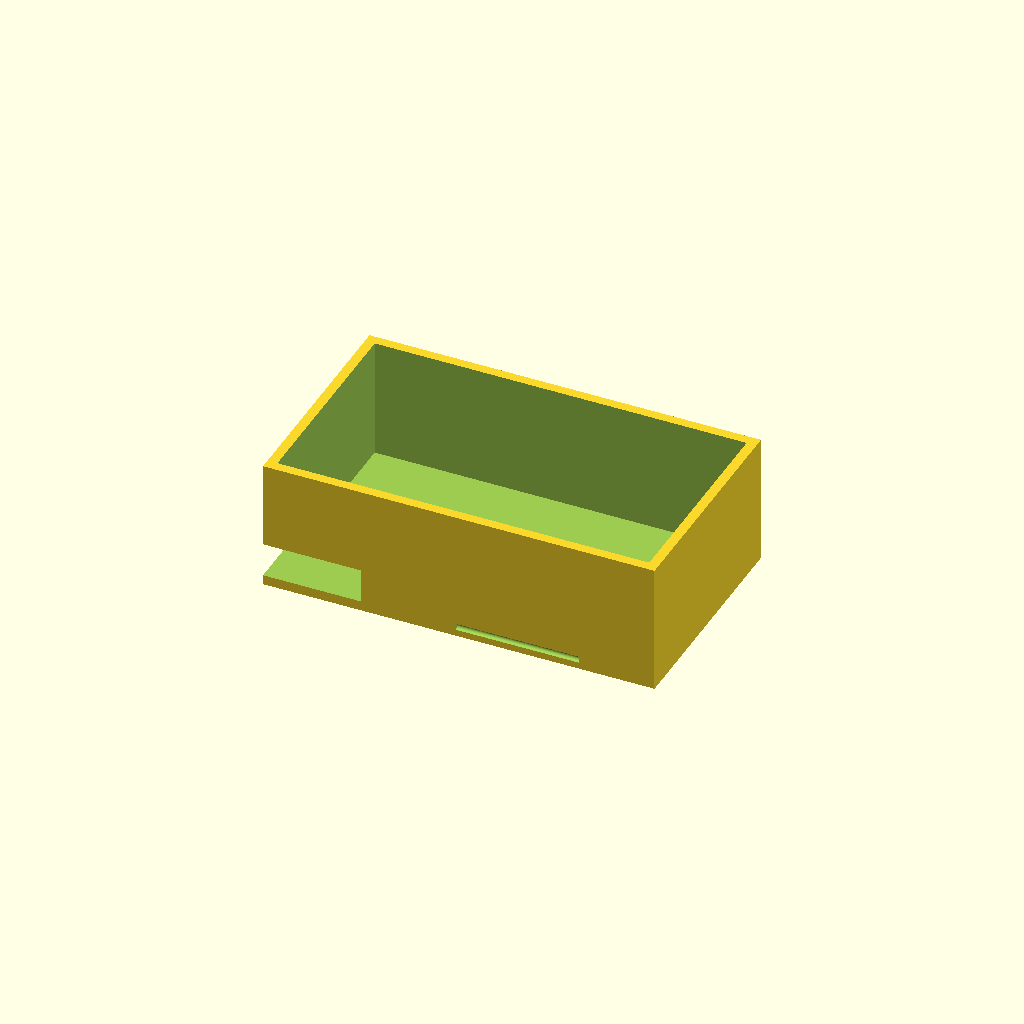
Cell 1: the model at its default parameters.
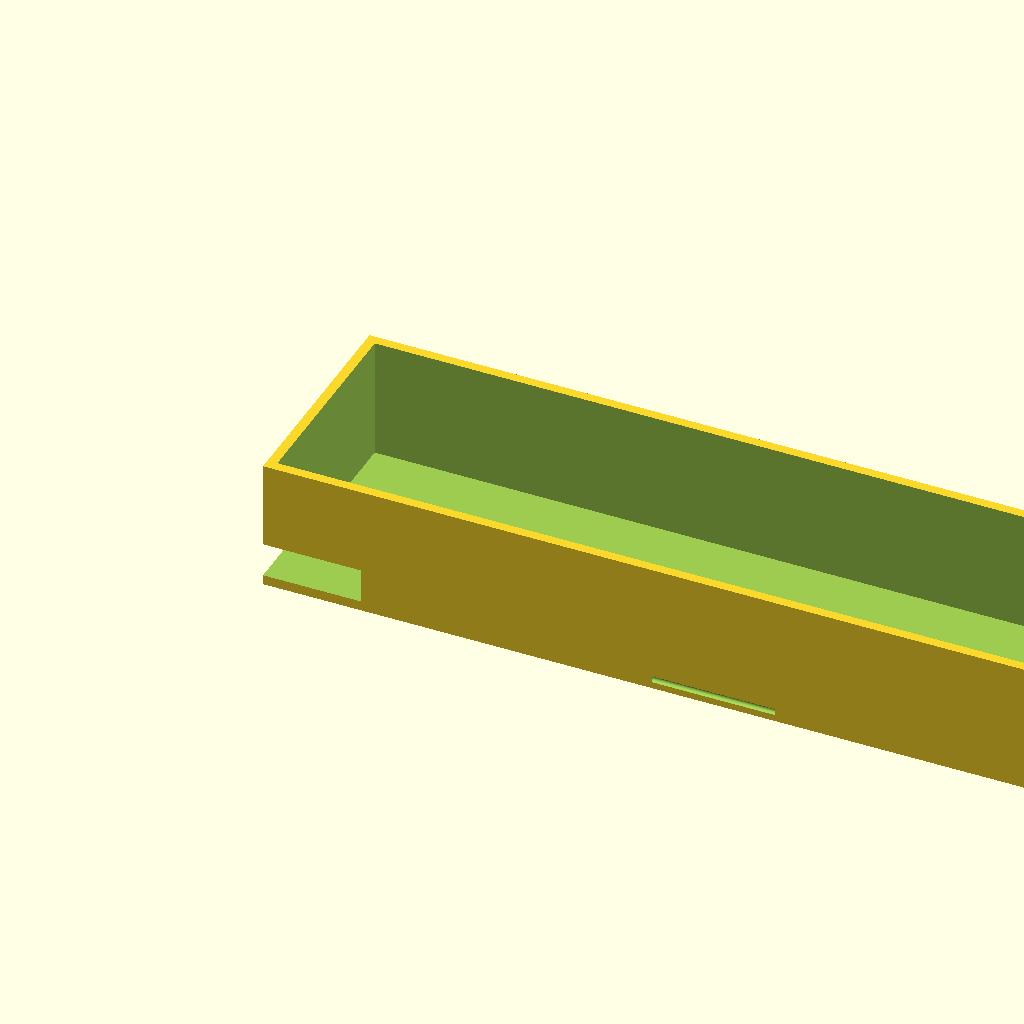
Cell 2 — tank_x set to 240, the other parameters unchanged.
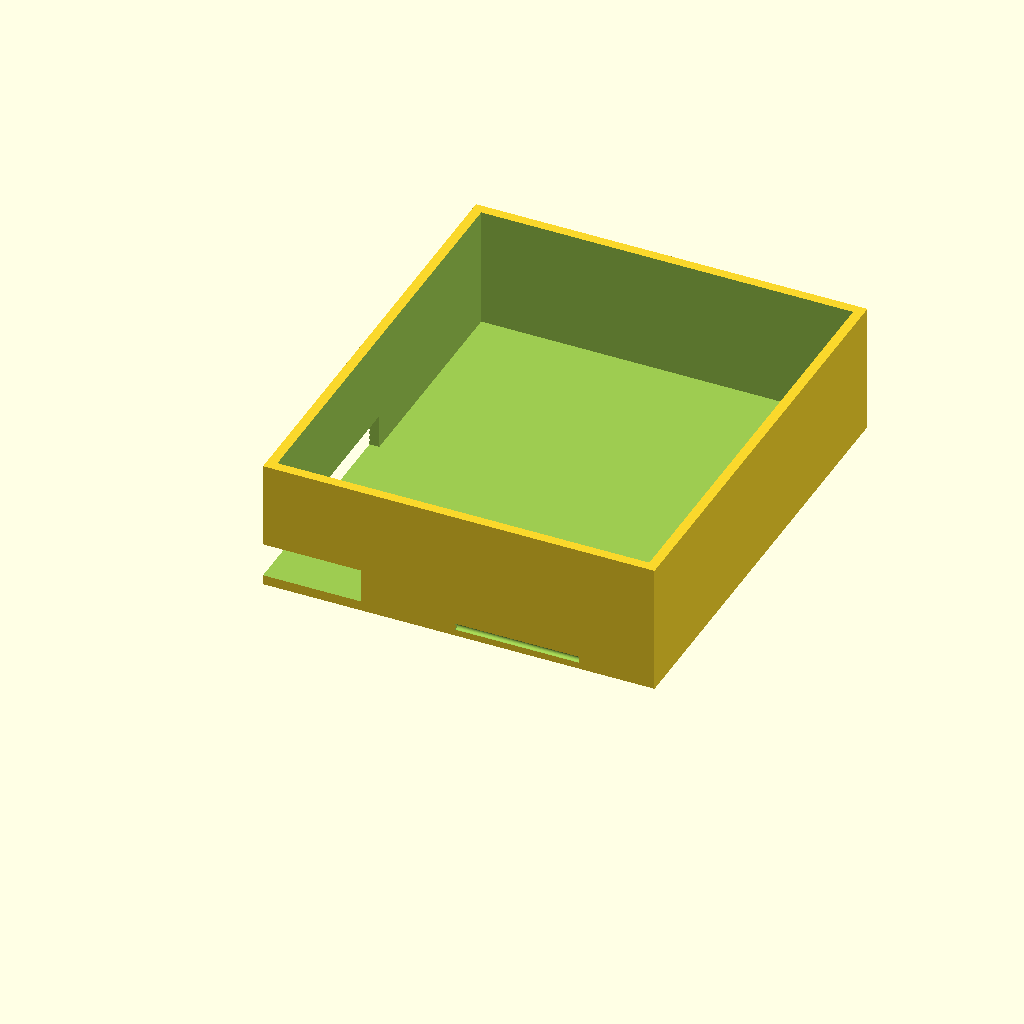
Cell 3: the same model with tank_y = 140.
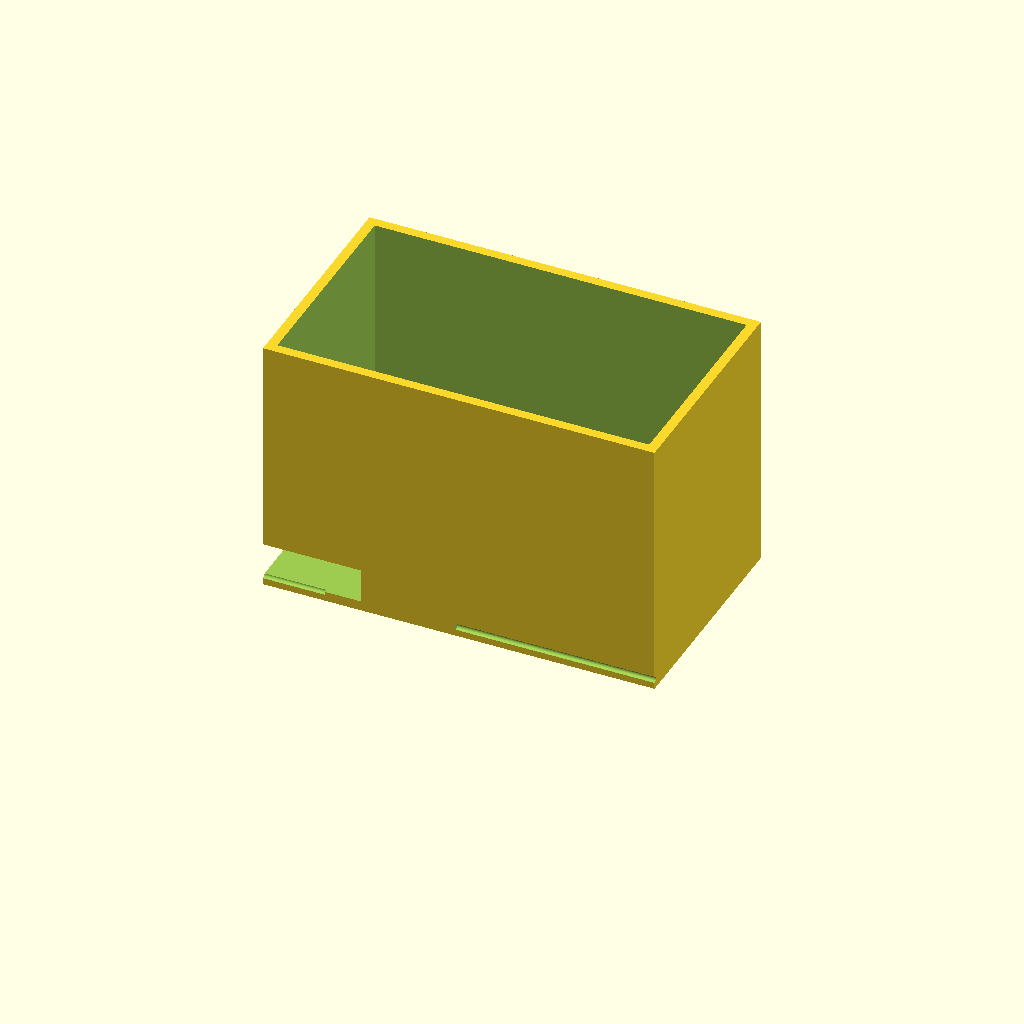
Cell 4: tank_h = 80 (everything else at default).
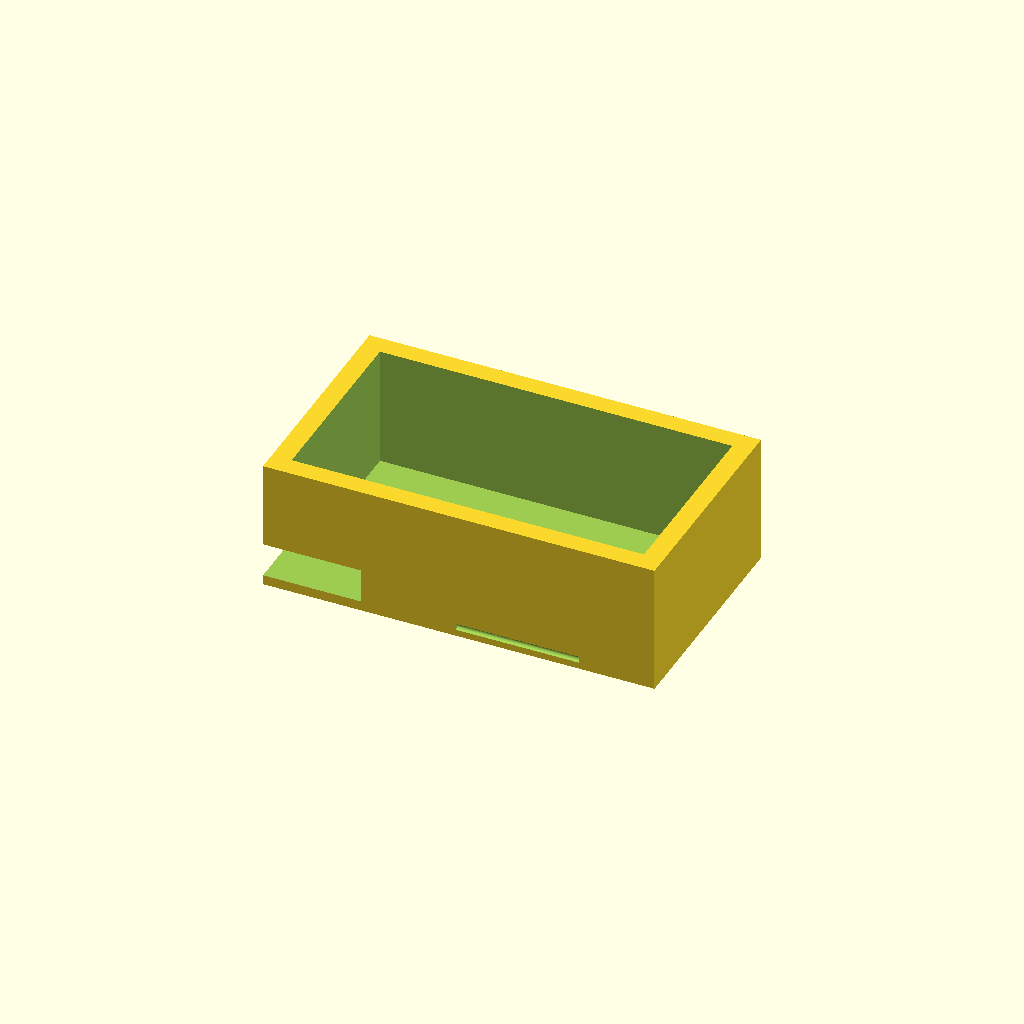
Cell 5: the same model with wall = 6.
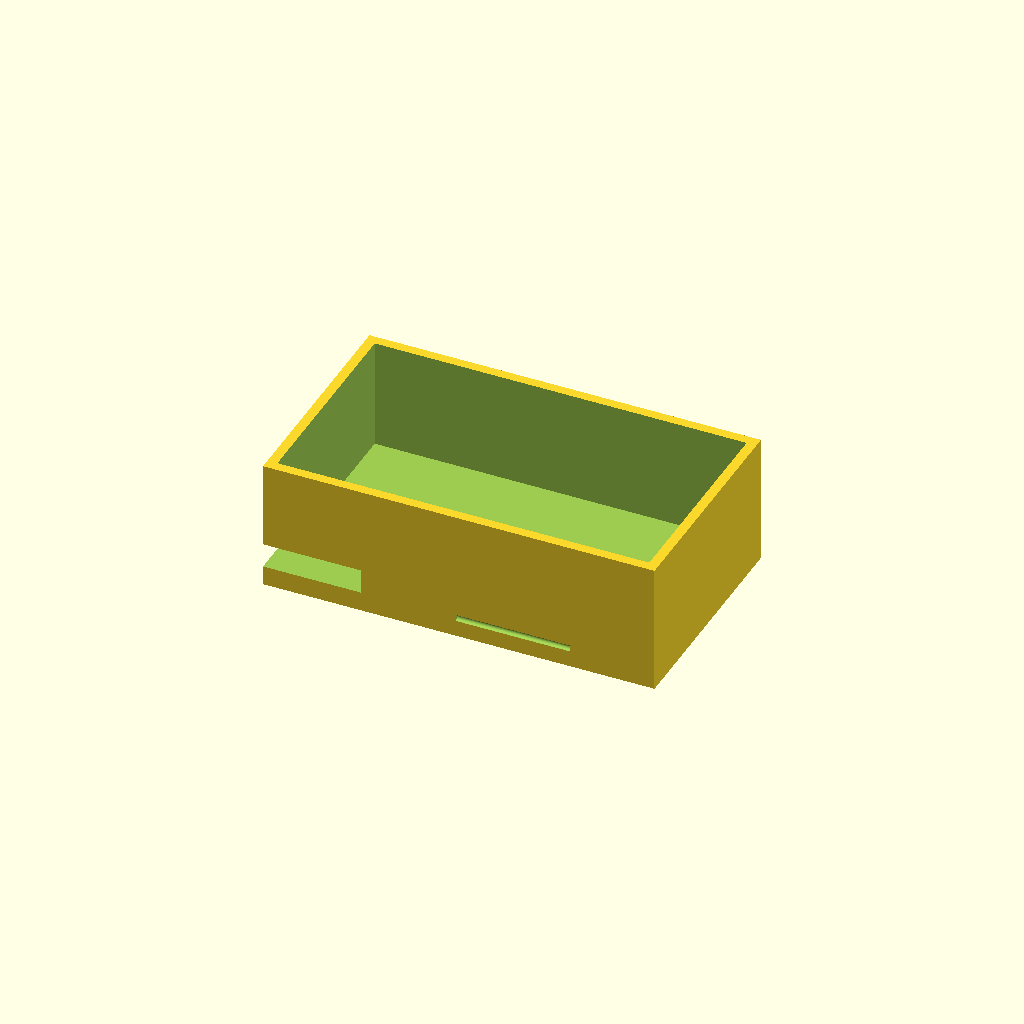
Cell 6 — floor_t set to 6, the other parameters unchanged.
All cells are drawn from one camera (rotation 55°, 0°, 25°, orthographic, colour scheme Cornfield), so only the parameter changes between them.
OpenSCAD source file bench/results/gpu-v3-g7/code/scadcoder-v3/mini_gel_tank_s1_a2.scad:
// Buffer tank for mini horizontal gel-electrophoresis box
// Units: mm. Tank rests on XY plane at z = 0, builds upward (+Z).

$fn = 64;

// ---- Tank ----
tank_x      = 120;   // outer length (X)
tank_y      = 70;    // outer width (Y)
tank_h      = 40;    // outer height (Z)
wall        = 3;     // wall thickness
floor_t     = 3;     // floor thickness

// ---- Gel-tray platform ----
plat_x      = 60;    // platform length in X (centred)
plat_top_z  = 13;    // platform top height above inner floor (z = 13)

// ---- Electrode holes ----
hole_d      = 2;     // electrode hole diameter
hole_y      = 0;     // electrode hole Y position
hole_w_z    = tank_h - floor_t; // hole length along Z (through end wall)

// ---- Misc ----
eps         = 0.5;   // cutter overshoot past faces

// ---- Model ----
difference() {
    // Outer tank shell
    cube([tank_x, tank_y, tank_h]);

    // Inner cavity, from top of floor to tank top (open top)
    translate([wall, wall, floor_t])
        cube([tank_x - 2 * wall, tank_y - 2 * wall, tank_h - floor_t + eps]);

    // Raised platform in middle of tank
    translate([-plat_x / 2, -tank_y / 2, floor_t])
        cube([plat_x, tank_y, plat_top_z - floor_t + eps]);

    // Horizontal electrode holes through each end wall (along X)
    for (side = [-1, 1])
        translate([side * (tank_x / 2 - hole_d / 2), hole_y, floor_t])
            rotate([0, 90, 0])
                cylinder(d = hole_d, h = hole_w_z + 2 * eps);
}
Parameter table extracted from the source (name, type, default, range or options):
tank_x: number, default 120
tank_y: number, default 70
tank_h: number, default 40
wall: number, default 3
floor_t: number, default 3
plat_x: number, default 60
plat_top_z: number, default 13
hole_d: number, default 2
hole_y: number, default 0
eps: number, default 0.5
